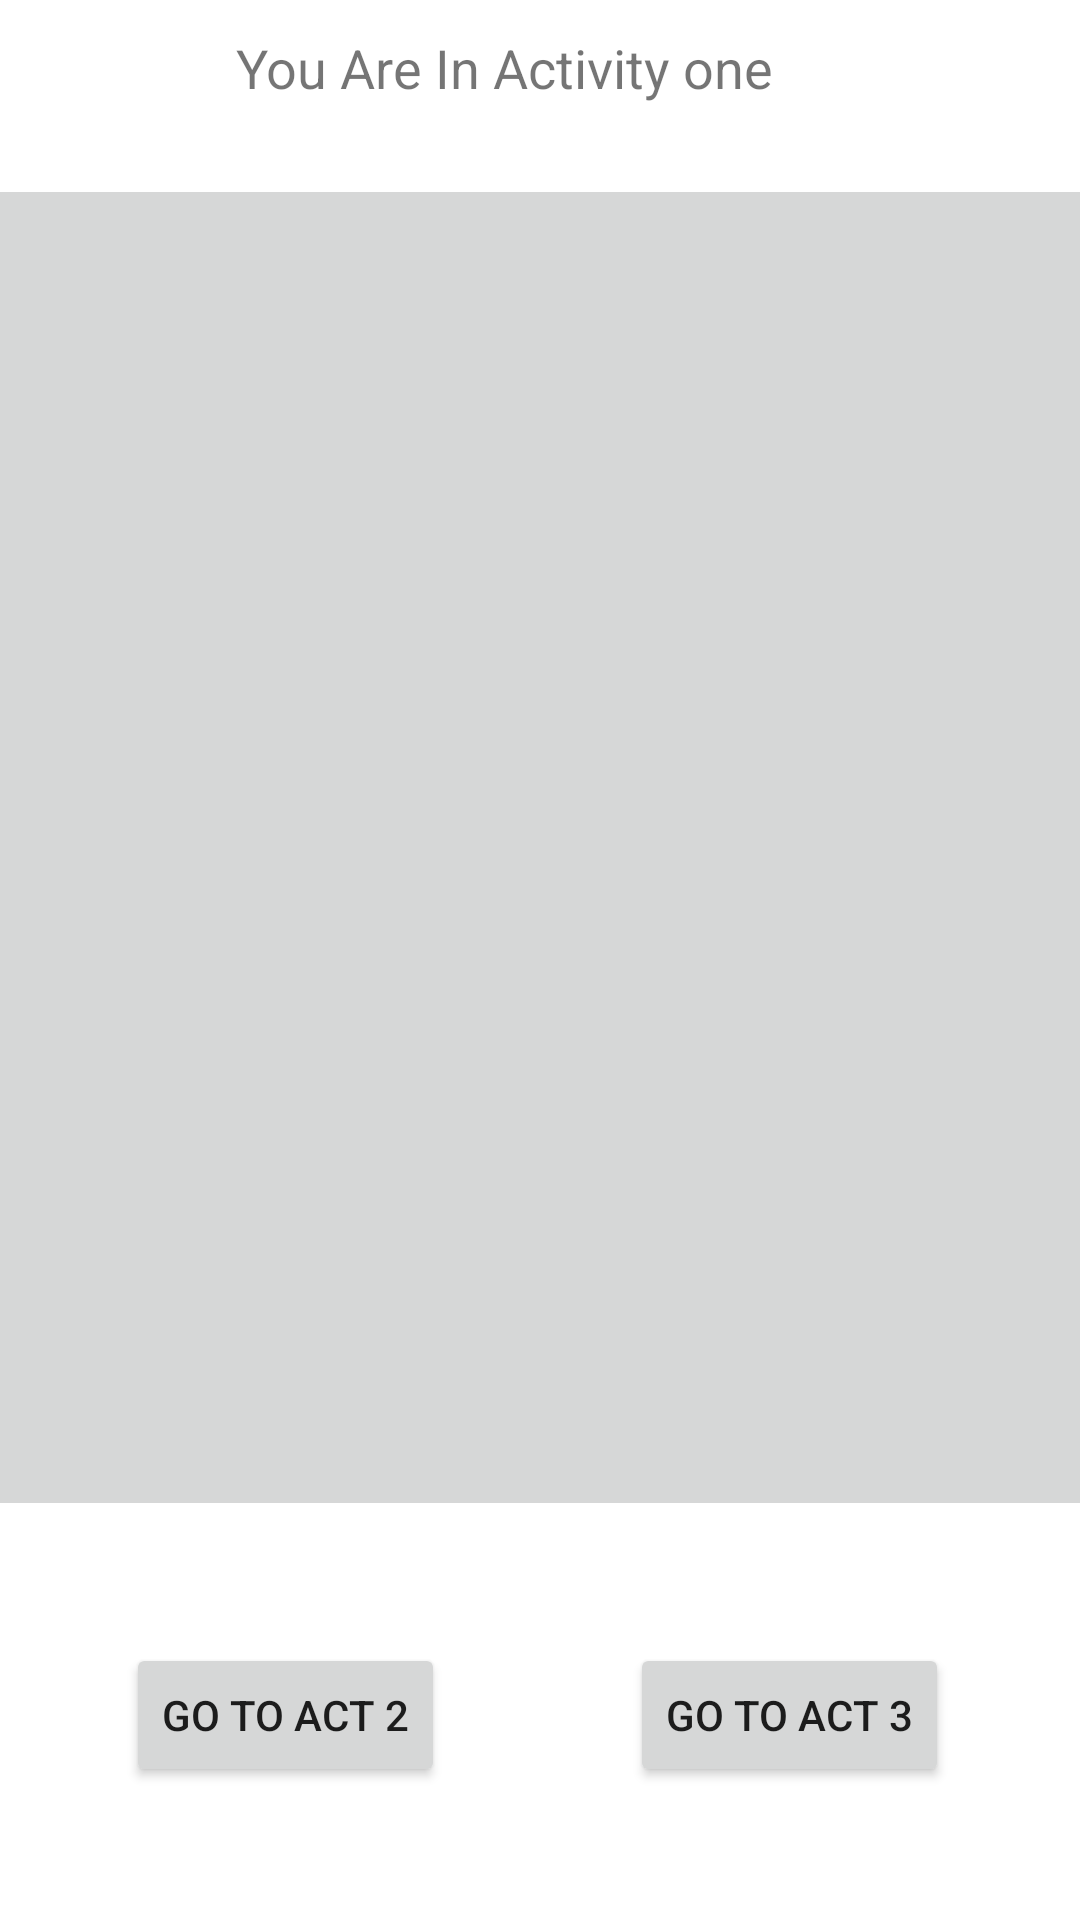

Produce the Android XML layout that renders to this screen, including the resource entries it uses.
<!-- AndroidManifest.xml: application theme Theme.HayaAlzawwadMidTerm1 -->
<!-- res/layout/activity_main.xml -->
<?xml version="1.0" encoding="utf-8"?>
<androidx.constraintlayout.widget.ConstraintLayout xmlns:android="http://schemas.android.com/apk/res/android"
    xmlns:app="http://schemas.android.com/apk/res-auto"
    xmlns:tools="http://schemas.android.com/tools"
    android:layout_width="match_parent"
    android:layout_height="match_parent"
    tools:context=".MainActivity">

    <ImageButton
        android:id="@+id/imageButton2"
        android:layout_width="403dp"
        android:layout_height="449dp"
        app:layout_constraintBottom_toBottomOf="parent"
        app:layout_constraintEnd_toEndOf="parent"
        app:layout_constraintStart_toStartOf="parent"
        app:layout_constraintTop_toTopOf="parent"
        app:layout_constraintVertical_bias="0.304"
        app:srcCompat="@drawable/midpic4" />

    <TextView
        android:id="@+id/textView2"
        android:layout_width="203dp"
        android:layout_height="42dp"
        android:text="You Are In Activity one"
        android:textSize="18sp"
        app:layout_constraintBottom_toTopOf="@+id/imageButton2"
        app:layout_constraintEnd_toEndOf="parent"
        app:layout_constraintStart_toStartOf="parent"
        app:layout_constraintTop_toTopOf="parent"
        app:layout_constraintVertical_bias="0.636" />

    <Button
        android:id="@+id/button2"
        android:layout_width="wrap_content"
        android:layout_height="wrap_content"
        android:text="go to act 2"
        app:layout_constraintBottom_toBottomOf="parent"
        app:layout_constraintEnd_toEndOf="parent"
        app:layout_constraintHorizontal_bias="0.166"
        app:layout_constraintStart_toStartOf="parent"
        app:layout_constraintTop_toBottomOf="@+id/imageButton2"
        app:layout_constraintVertical_bias="0.479" />

    <Button
        android:id="@+id/button3"
        android:layout_width="wrap_content"
        android:layout_height="wrap_content"
        android:text="go to act 3"
        app:layout_constraintBottom_toBottomOf="parent"
        app:layout_constraintEnd_toEndOf="parent"
        app:layout_constraintHorizontal_bias="0.587"
        app:layout_constraintStart_toEndOf="@+id/button2"
        app:layout_constraintTop_toBottomOf="@+id/imageButton2"
        app:layout_constraintVertical_bias="0.479" />
</androidx.constraintlayout.widget.ConstraintLayout>
<!-- resources referenced by this layout -->
<resources>
  <style name="Theme.HayaAlzawwadMidTerm1" parent="Theme.MaterialComponents.DayNight.DarkActionBar">
          
          <item name="colorPrimary">@color/purple_500</item>
          <item name="colorPrimaryVariant">@color/purple_700</item>
          <item name="colorOnPrimary">@color/white</item>
          
          <item name="colorSecondary">@color/teal_200</item>
          <item name="colorSecondaryVariant">@color/teal_700</item>
          <item name="colorOnSecondary">@color/black</item>
          
          <item name="android:statusBarColor" tools:targetApi="l">?attr/colorPrimaryVariant</item>
          
      </style>
  <!-- not gathered from this repository: default colours our renderer supplied (Android Studio template values) -->
  <color name="purple_500">#FF6200EE</color>
  <color name="purple_700">#FF3700B3</color>
  <color name="teal_200">#FF03DAC5</color>
  <color name="teal_700">#FF018786</color>
  <color name="black">#FF000000</color>
  <color name="white">#FFFFFFFF</color>
</resources>
